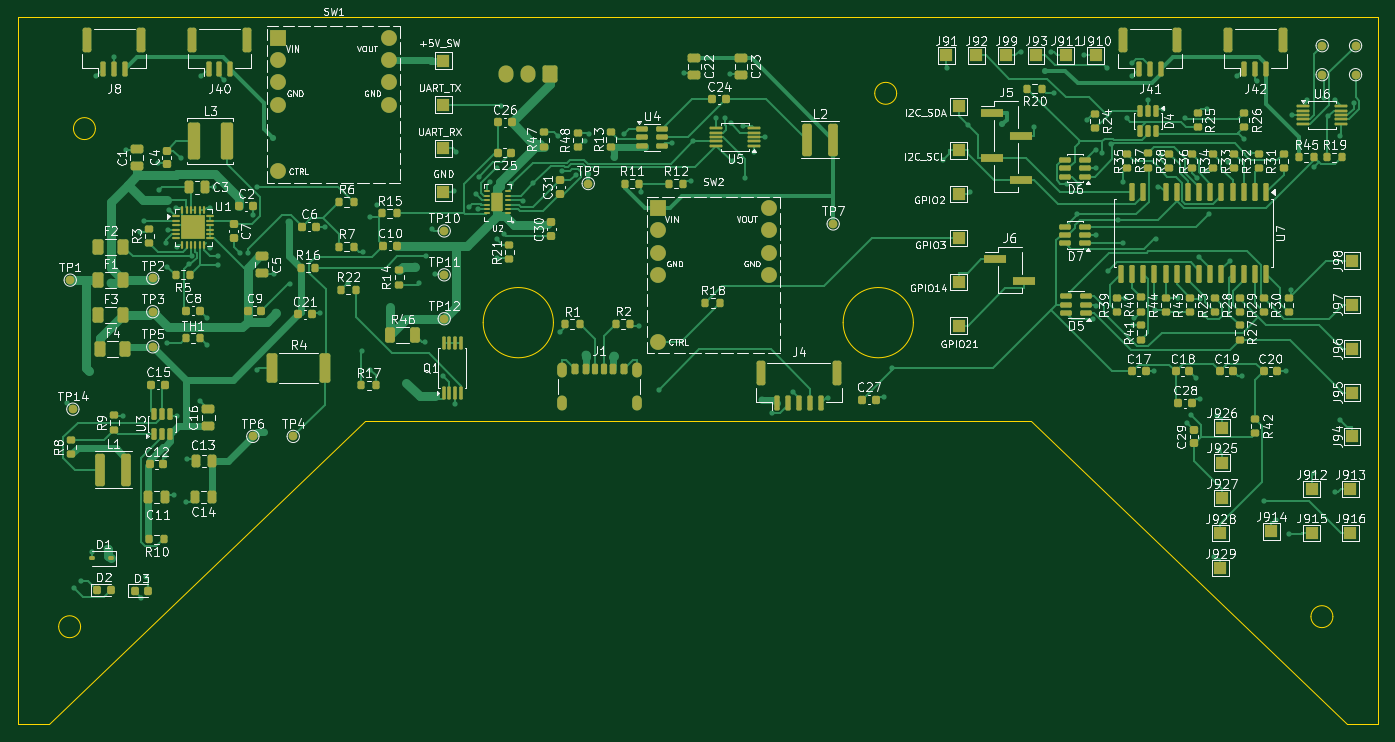
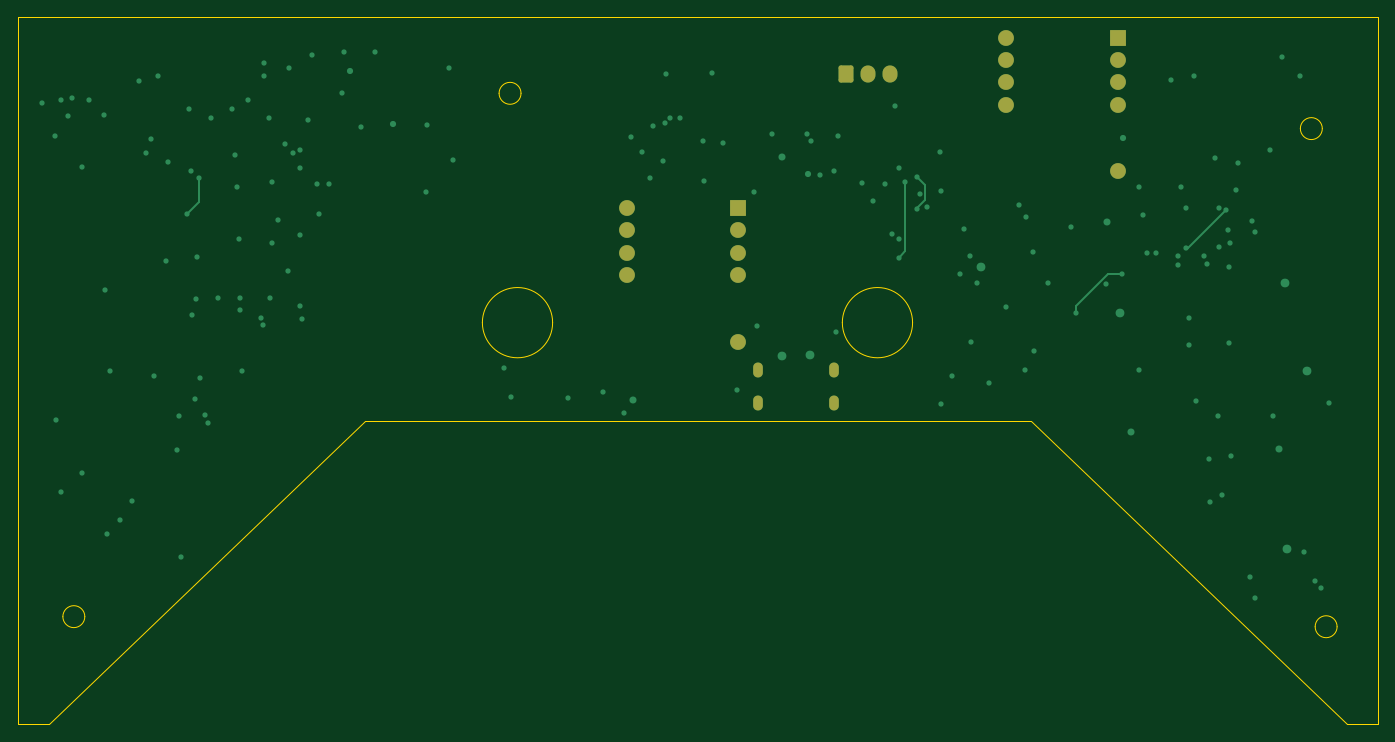
Circuit board: 9 layer files. Board 155.0 x 80.6 mm.
- bottom_copper: Daughterboard-B_Cu.gbl (9248 bytes)
- bottom_mask: Daughterboard-B_Mask.gbs (1921 bytes)
- paste: Daughterboard-B_Paste.gbp (458 bytes)
- bottom_silk: Daughterboard-B_Silkscreen.gbo (1931 bytes)
- outline: Daughterboard-Edge_Cuts.gm1 (1774 bytes)
- top_copper: Daughterboard-F_Cu.gtl (84726 bytes)
- top_mask: Daughterboard-F_Mask.gts (19335 bytes)
- paste: Daughterboard-F_Paste.gtp (16429 bytes)
- top_silk: Daughterboard-F_Silkscreen.gto (303423 bytes)

=== bottom_copper: Daughterboard-B_Cu.gbl (9248 bytes, source omitted) ===
=== bottom_mask: Daughterboard-B_Mask.gbs (1921 bytes, source withheld) ===
=== paste: Daughterboard-B_Paste.gbp ===
%TF.GenerationSoftware,KiCad,Pcbnew,10.0.3*%
%TF.CreationDate,2026-07-06T22:06:09-06:00*%
%TF.ProjectId,Daughterboard,44617567-6874-4657-9262-6f6172642e6b,rev?*%
%TF.SameCoordinates,Original*%
%TF.FileFunction,Paste,Bot*%
%TF.FilePolarity,Positive*%
%FSLAX46Y46*%
G04 Gerber Fmt 4.6, Leading zero omitted, Abs format (unit mm)*
G04 Created by KiCad (PCBNEW 10.0.3) date 2026-07-06 22:06:09*
%MOMM*%
%LPD*%
G01*
G04 APERTURE LIST*
G04 APERTURE END LIST*
M02*

=== bottom_silk: Daughterboard-B_Silkscreen.gbo (1931 bytes, source withheld) ===
=== outline: Daughterboard-Edge_Cuts.gm1 ===
%TF.GenerationSoftware,KiCad,Pcbnew,10.0.3*%
%TF.CreationDate,2026-07-06T22:06:10-06:00*%
%TF.ProjectId,Daughterboard,44617567-6874-4657-9262-6f6172642e6b,rev?*%
%TF.SameCoordinates,Original*%
%TF.FileFunction,Profile,NP*%
%FSLAX46Y46*%
G04 Gerber Fmt 4.6, Leading zero omitted, Abs format (unit mm)*
G04 Created by KiCad (PCBNEW 10.0.3) date 2026-07-06 22:06:10*
%MOMM*%
%LPD*%
G01*
G04 APERTURE LIST*
%TA.AperFunction,Profile*%
%ADD10C,0.150000*%
%TD*%
G04 APERTURE END LIST*
D10*
X10000000Y-10000000D02*
X10000000Y-90610446D01*
X10000000Y-90610446D02*
X13536051Y-90610446D01*
X13536051Y-90610446D02*
X49527298Y-56000000D01*
X17180971Y-79478679D02*
G75*
G02*
X14680971Y-79478679I-1250000J0D01*
G01*
X14680971Y-79478679D02*
G75*
G02*
X17180971Y-79478679I1250000J0D01*
G01*
X18866859Y-22741232D02*
G75*
G02*
X16366859Y-22741232I-1250000J0D01*
G01*
X16366859Y-22741232D02*
G75*
G02*
X18866859Y-22741232I1250000J0D01*
G01*
X49527298Y-56000000D02*
X125410841Y-56000000D01*
X71035697Y-44844737D02*
G75*
G02*
X63035697Y-44844737I-4000000J0D01*
G01*
X63035697Y-44844737D02*
G75*
G02*
X71035697Y-44844737I4000000J0D01*
G01*
X112035697Y-44844737D02*
G75*
G02*
X104035697Y-44844737I-4000000J0D01*
G01*
X104035697Y-44844737D02*
G75*
G02*
X112035697Y-44844737I4000000J0D01*
G01*
X110133408Y-18721661D02*
G75*
G02*
X107633408Y-18721661I-1250000J0D01*
G01*
X107633408Y-18721661D02*
G75*
G02*
X110133408Y-18721661I1250000J0D01*
G01*
X125410841Y-56000000D02*
X161402088Y-90610446D01*
X159819306Y-78330951D02*
G75*
G02*
X157319306Y-78330951I-1250000J0D01*
G01*
X157319306Y-78330951D02*
G75*
G02*
X159819306Y-78330951I1250000J0D01*
G01*
X161402088Y-90610446D02*
X164970425Y-90610446D01*
X164970425Y-10000000D02*
X10000000Y-10000000D01*
X164970425Y-90610446D02*
X164970425Y-10000000D01*
M02*

=== top_copper: Daughterboard-F_Cu.gtl (84726 bytes, source omitted) ===
=== top_mask: Daughterboard-F_Mask.gts (19335 bytes, source omitted) ===
=== paste: Daughterboard-F_Paste.gtp (16429 bytes, source omitted) ===
=== top_silk: Daughterboard-F_Silkscreen.gto (303423 bytes, source omitted) ===
